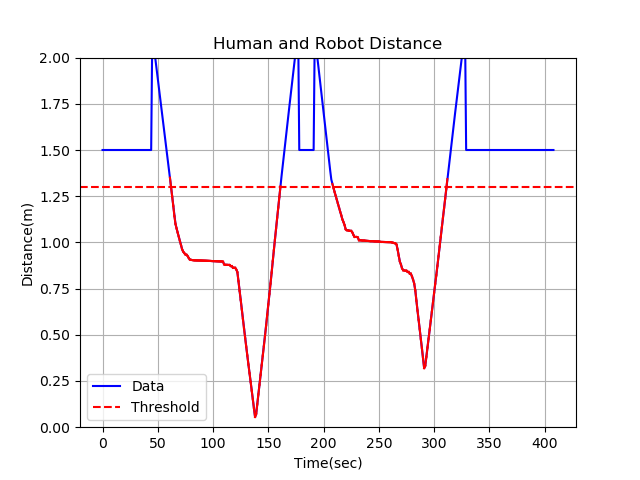

The data file committed next to this chart (first rows):
1.500000, 
1.5, 
1.5, 
1.5, 
1.5, 
1.5, 
1.5, 
1.5, 
1.5, 
1.5, 
1.5, 
1.5, 
1.5, 
1.5, 
1.5, 
1.5, 
1.5, 
1.5, 
1.5, 
1.5, 
1.5, 
1.5, 
1.5, 
1.5, 
1.5, 
1.5, 
1.5, 
1.5, 
1.5, 
1.5, 
1.5, 
1.5, 
1.5, 
1.5, 
1.5, 
1.5, 
1.5, 
1.5, 
1.5, 
1.5, 
1.5, 
1.5, 
1.5, 
1.5, 
1.5, 
1.5, 
1.5, 
1.5, 
1.5, 
1.5, 
1.5, 
1.5, 
1.5, 
1.5, 
1.5, 
1.5, 
1.5, 
1.5, 
1.5, 
1.5, 
1.5, 
... 130,615 more rows
